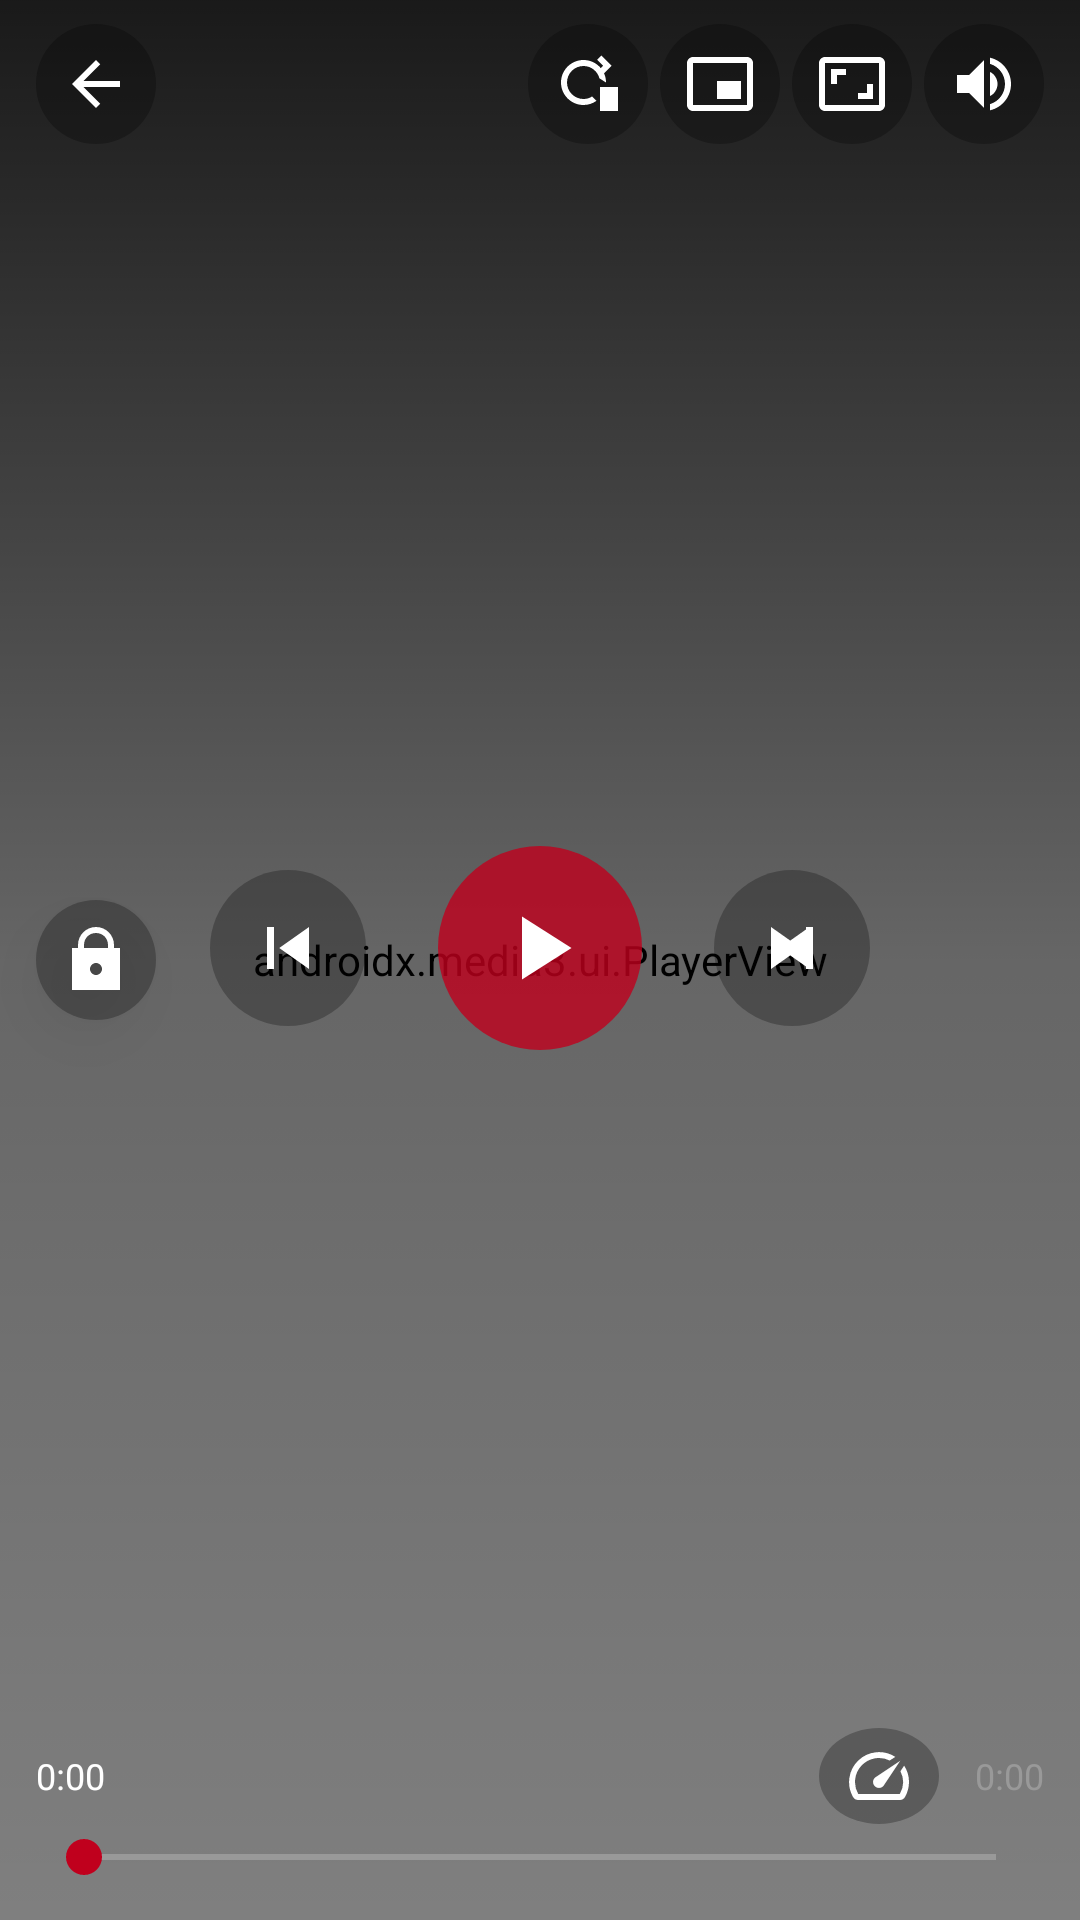

The Android layout XML behind this screen, and the referenced resources:
<!-- AndroidManifest.xml: activity theme Theme.User.Player -->
<!-- res/layout/activity_player.xml -->
<?xml version="1.0" encoding="utf-8"?>
<FrameLayout
    xmlns:android="http://schemas.android.com/apk/res/android"
    xmlns:app="http://schemas.android.com/apk/res-auto"
    android:layout_width="match_parent"
    android:layout_height="match_parent"
    android:background="@android:color/black">

    <androidx.media3.ui.PlayerView
        android:id="@+id/player_view_nh"
        android:layout_width="match_parent"
        android:layout_height="match_parent"
        app:use_controller="false"
        app:resize_mode="fit"
        app:surface_type="surface_view" />

    
    <ProgressBar
        android:id="@+id/progress_buffering_nh"
        style="?android:attr/progressBarStyleLarge"
        android:layout_width="56dp"
        android:layout_height="56dp"
        android:layout_gravity="center"
        android:indeterminateTint="@color/accent"
        android:visibility="gone" />

    <TextView
        android:id="@+id/tv_gesture_indicator_nh"
        android:layout_width="wrap_content"
        android:layout_height="wrap_content"
        android:layout_gravity="center"
        android:background="@drawable/nh_bg_gesture_hint"
        android:paddingHorizontal="20dp"
        android:paddingVertical="10dp"
        android:textColor="@android:color/white"
        android:textSize="18sp"
        android:textStyle="bold"
        android:visibility="gone" />

    
    <LinearLayout
        android:id="@+id/layout_rotate_hint_nh"
        android:layout_width="wrap_content"
        android:layout_height="wrap_content"
        android:layout_gravity="top|end"
        android:layout_margin="14dp"
        android:orientation="horizontal"
        android:gravity="center_vertical"
        android:background="@drawable/nh_bg_gesture_hint"
        android:paddingHorizontal="14dp"
        android:paddingVertical="8dp"
        android:visibility="gone"
        android:elevation="10dp">

        <ImageButton
            android:id="@+id/btn_rotate_nh"
            android:layout_width="28dp"
            android:layout_height="28dp"
            android:background="@android:color/transparent"
            android:src="@drawable/nh_ic_rotate"
            android:contentDescription="Rotate screen"
            android:padding="2dp" />

        <TextView
            android:layout_width="wrap_content"
            android:layout_height="wrap_content"
            android:layout_marginStart="6dp"
            android:text="Rotate"
            android:textColor="@android:color/white"
            android:textSize="12sp" />

    </LinearLayout>

    <ImageButton
        android:id="@+id/btn_lock_nh"
        android:layout_width="40dp"
        android:layout_height="40dp"
        android:layout_gravity="center_vertical|start"
        android:layout_marginStart="12dp"
        android:background="@drawable/nh_bg_ctrl_btn"
        android:src="@drawable/nh_ic_lock_open"
        android:contentDescription="Lock screen"
        android:elevation="10dp" />

    
    <LinearLayout
        android:id="@+id/unlock_hint_overlay_nh"
        android:layout_width="wrap_content"
        android:layout_height="wrap_content"
        android:layout_gravity="center"
        android:orientation="vertical"
        android:gravity="center"
        android:background="@drawable/nh_bg_gesture_hint"
        android:paddingHorizontal="28dp"
        android:paddingVertical="16dp"
        android:elevation="12dp"
        android:visibility="gone">

        <ImageView
            android:id="@+id/iv_unlock_icon_nh"
            android:layout_width="36dp"
            android:layout_height="36dp"
            android:src="@drawable/nh_ic_lock_closed"
            android:contentDescription="Unlock"
            android:alpha="1.0" />

        <TextView
            android:layout_width="wrap_content"
            android:layout_height="wrap_content"
            android:layout_marginTop="6dp"
            android:text="Tap to unlock"
            android:textColor="@android:color/white"
            android:textSize="12sp" />

    </LinearLayout>

    <LinearLayout
        android:id="@+id/controls_container_nh"
        android:layout_width="match_parent"
        android:layout_height="match_parent"
        android:orientation="vertical"
        android:background="@drawable/nh_bg_player_overlay">

        <LinearLayout
            android:id="@+id/controls_top_nh"
            android:layout_width="match_parent"
            android:layout_height="56dp"
            android:orientation="horizontal"
            android:gravity="center_vertical"
            android:paddingHorizontal="12dp">

            <ImageButton
                android:id="@+id/btn_back_player_nh"
                android:layout_width="40dp"
                android:layout_height="40dp"
                android:background="@drawable/nh_bg_ctrl_btn"
                android:src="@drawable/nh_ic_arrow_back"
                android:contentDescription="Back" />

            <TextView
                android:id="@+id/tv_player_title_nh"
                android:layout_width="0dp"
                android:layout_height="wrap_content"
                android:layout_weight="1"
                android:layout_marginHorizontal="8dp"
                android:ellipsize="end"
                android:maxLines="1"
                android:textColor="@android:color/white"
                android:textSize="14sp"
                android:textStyle="bold" />

            <ImageButton
                android:id="@+id/btn_rotate_top_nh"
                android:layout_width="40dp"
                android:layout_height="40dp"
                android:background="@drawable/nh_bg_ctrl_btn"
                android:src="@drawable/nh_ic_rotate"
                android:contentDescription="Rotate screen"
                android:layout_marginEnd="4dp" />

            <ImageButton
                android:id="@+id/btn_pip_nh"
                android:layout_width="40dp"
                android:layout_height="40dp"
                android:background="@drawable/nh_bg_ctrl_btn"
                android:src="@drawable/nh_ic_pip"
                android:contentDescription="Picture in picture"
                android:layout_marginEnd="4dp" />

            <ImageButton
                android:id="@+id/btn_aspect_nh"
                android:layout_width="40dp"
                android:layout_height="40dp"
                android:background="@drawable/nh_bg_ctrl_btn"
                android:src="@drawable/nh_ic_aspect_ratio"
                android:contentDescription="Aspect ratio"
                android:layout_marginEnd="4dp" />

            <ImageButton
                android:id="@+id/btn_audio_track_nh"
                android:layout_width="40dp"
                android:layout_height="40dp"
                android:background="@drawable/nh_bg_ctrl_btn"
                android:src="@drawable/nh_ic_audio_track"
                android:contentDescription="Audio track" />

        </LinearLayout>

        <LinearLayout
            android:layout_width="match_parent"
            android:layout_height="0dp"
            android:layout_weight="1"
            android:orientation="horizontal"
            android:gravity="center">

            <ImageButton
                android:id="@+id/btn_prev_nh"
                android:layout_width="52dp"
                android:layout_height="52dp"
                android:background="@drawable/nh_bg_ctrl_btn"
                android:src="@drawable/nh_ic_skip_previous"
                android:contentDescription="Previous" />

            <ImageButton
                android:id="@+id/btn_play_pause_nh"
                android:layout_width="68dp"
                android:layout_height="68dp"
                android:background="@drawable/nh_bg_play_btn"
                android:src="@drawable/nh_ic_play"
                android:contentDescription="Play/Pause"
                android:layout_marginHorizontal="24dp" />

            <ImageButton
                android:id="@+id/btn_next_nh"
                android:layout_width="52dp"
                android:layout_height="52dp"
                android:background="@drawable/nh_bg_ctrl_btn"
                android:src="@drawable/nh_ic_skip_next"
                android:contentDescription="Next" />

        </LinearLayout>

        <LinearLayout
            android:id="@+id/controls_bottom_nh"
            android:layout_width="match_parent"
            android:layout_height="wrap_content"
            android:orientation="vertical"
            android:paddingHorizontal="12dp"
            android:paddingBottom="12dp">

            <LinearLayout
                android:layout_width="match_parent"
                android:layout_height="32dp"
                android:orientation="horizontal"
                android:gravity="center_vertical">

                <TextView
                    android:id="@+id/tv_current_time_nh"
                    android:layout_width="wrap_content"
                    android:layout_height="wrap_content"
                    android:text="0:00"
                    android:textColor="@android:color/white"
                    android:textSize="12sp" />

                <View
                    android:layout_width="0dp"
                    android:layout_height="0dp"
                    android:layout_weight="1" />

                <ImageButton
                    android:id="@+id/btn_speed_nh"
                    android:layout_width="wrap_content"
                    android:layout_height="32dp"
                    android:background="@drawable/nh_bg_ctrl_btn"
                    android:paddingHorizontal="8dp"
                    android:src="@drawable/nh_ic_speed"
                    android:contentDescription="Speed" />

                <TextView
                    android:id="@+id/tv_total_time_nh"
                    android:layout_width="wrap_content"
                    android:layout_height="wrap_content"
                    android:layout_marginStart="12dp"
                    android:text="0:00"
                    android:textColor="#999999"
                    android:textSize="12sp" />

            </LinearLayout>

            <SeekBar
                android:id="@+id/seekbar_progress_nh"
                android:layout_width="match_parent"
                android:layout_height="wrap_content"
                android:progressTint="@color/accent"
                android:thumbTint="@color/accent"
                android:layout_marginTop="2dp" />

        </LinearLayout>

    </LinearLayout>

    
    <TextView
        android:id="@+id/tv_preview_badge_nh"
        android:layout_width="wrap_content"
        android:layout_height="wrap_content"
        android:layout_gravity="top|center_horizontal"
        android:layout_marginTop="14dp"
        android:background="@drawable/nh_bg_gesture_hint"
        android:paddingHorizontal="14dp"
        android:paddingVertical="6dp"
        android:text="VIP Preview"
        android:textColor="@color/accent_light"
        android:textSize="12sp"
        android:textStyle="bold"
        android:visibility="gone"
        android:elevation="10dp" />

</FrameLayout>
<!-- resources referenced by this layout -->
<resources>
  <color name="accent">#C0001D</color>
  <color name="accent_light">#C0001D</color>
  <!-- drawable nh_bg_ctrl_btn (drawable) -->
  <?xml version="1.0" encoding="utf-8"?>
  <ripple xmlns:android="http://schemas.android.com/apk/res/android"
      android:color="#44FFFFFF">
      <item>
          <shape android:shape="oval">
              <solid android:color="#44000000" />
          </shape>
      </item>
  </ripple>
  <!-- drawable nh_bg_play_btn (drawable) -->
  <?xml version="1.0" encoding="utf-8"?>
  <ripple xmlns:android="http://schemas.android.com/apk/res/android"
      android:color="#66FFFFFF">
      <item>
          <shape android:shape="oval">
              <solid android:color="#CCC0001D" />
          </shape>
      </item>
  </ripple>
  <!-- drawable nh_bg_player_overlay (drawable) -->
  <?xml version="1.0" encoding="utf-8"?>
  <selector xmlns:android="http://schemas.android.com/apk/res/android">
      <item>
          <shape android:shape="rectangle">
              <gradient
                  android:startColor="#CC000000"
                  android:centerColor="#33000000"
                  android:endColor="#00000000"
                  android:type="linear"
                  android:angle="270" />
          </shape>
      </item>
  </selector>
  <!-- drawable nh_ic_arrow_back (drawable) -->
  <?xml version="1.0" encoding="utf-8"?>
  <vector xmlns:android="http://schemas.android.com/apk/res/android"
      android:width="24dp" android:height="24dp"
      android:viewportWidth="24" android:viewportHeight="24">
      <path android:fillColor="#FFFFFF"
          android:pathData="M20,11H7.83l5.59-5.59L12,4l-8,8 8,8 1.41-1.41L7.83,13H20v-2z"/>
  </vector>
  <!-- drawable nh_ic_aspect_ratio (drawable) -->
  <?xml version="1.0" encoding="utf-8"?>
  <vector xmlns:android="http://schemas.android.com/apk/res/android"
      android:width="24dp" android:height="24dp"
      android:viewportWidth="24" android:viewportHeight="24">
      <path android:fillColor="#FFFFFF"
          android:pathData="M19,12h-2v3h-3v2h5v-5zM7,9h3V7H5v5h2V9zM21,3H3C1.9,3 1,3.9 1,5v14c0,1.1 0.9,2 2,2h18c1.1,0 2-0.9 2-2V5C23,3.9 22.1,3 21,3zM21,19.01H3V4.99h18v14.02z"/>
  </vector>
  <!-- drawable nh_ic_pip (drawable) -->
  <?xml version="1.0" encoding="utf-8"?>
  <vector xmlns:android="http://schemas.android.com/apk/res/android"
      android:width="24dp" android:height="24dp"
      android:viewportWidth="24" android:viewportHeight="24">
      <path android:fillColor="#FFFFFF"
          android:pathData="M19,11h-8v6h8v-6zM21,3H3C1.9,3 1,3.9 1,5v14c0,1.1 0.9,2 2,2h18c1.1,0 2,-0.9 2,-2V5C23,3.9 22.1,3 21,3zM21,19.01H3V4.99h18v14.02z"/>
  </vector>
  <!-- drawable nh_ic_play (drawable) -->
  <?xml version="1.0" encoding="utf-8"?>
  <vector xmlns:android="http://schemas.android.com/apk/res/android"
      android:width="36dp" android:height="36dp"
      android:viewportWidth="24" android:viewportHeight="24">
      <path android:fillColor="#FFFFFF"
          android:pathData="M8,5v14l11,-7z"/>
  </vector>
  <!-- drawable nh_ic_skip_next (drawable) -->
  <?xml version="1.0" encoding="utf-8"?>
  <vector xmlns:android="http://schemas.android.com/apk/res/android"
      android:width="28dp" android:height="28dp"
      android:viewportWidth="24" android:viewportHeight="24">
      <path android:fillColor="#FFFFFF"
          android:pathData="M6,18l8.5-6L6,6v12zm2.5-6l8.5,6V6l-8.5,6zM16,6v12h2V6h-2z"/>
  </vector>
  <!-- drawable nh_ic_skip_previous (drawable) -->
  <?xml version="1.0" encoding="utf-8"?>
  <vector xmlns:android="http://schemas.android.com/apk/res/android"
      android:width="28dp" android:height="28dp"
      android:viewportWidth="24" android:viewportHeight="24">
      <path android:fillColor="#FFFFFF"
          android:pathData="M6,6h2v12H6zm3.5,6l8.5,6V6z"/>
  </vector>
</resources>
